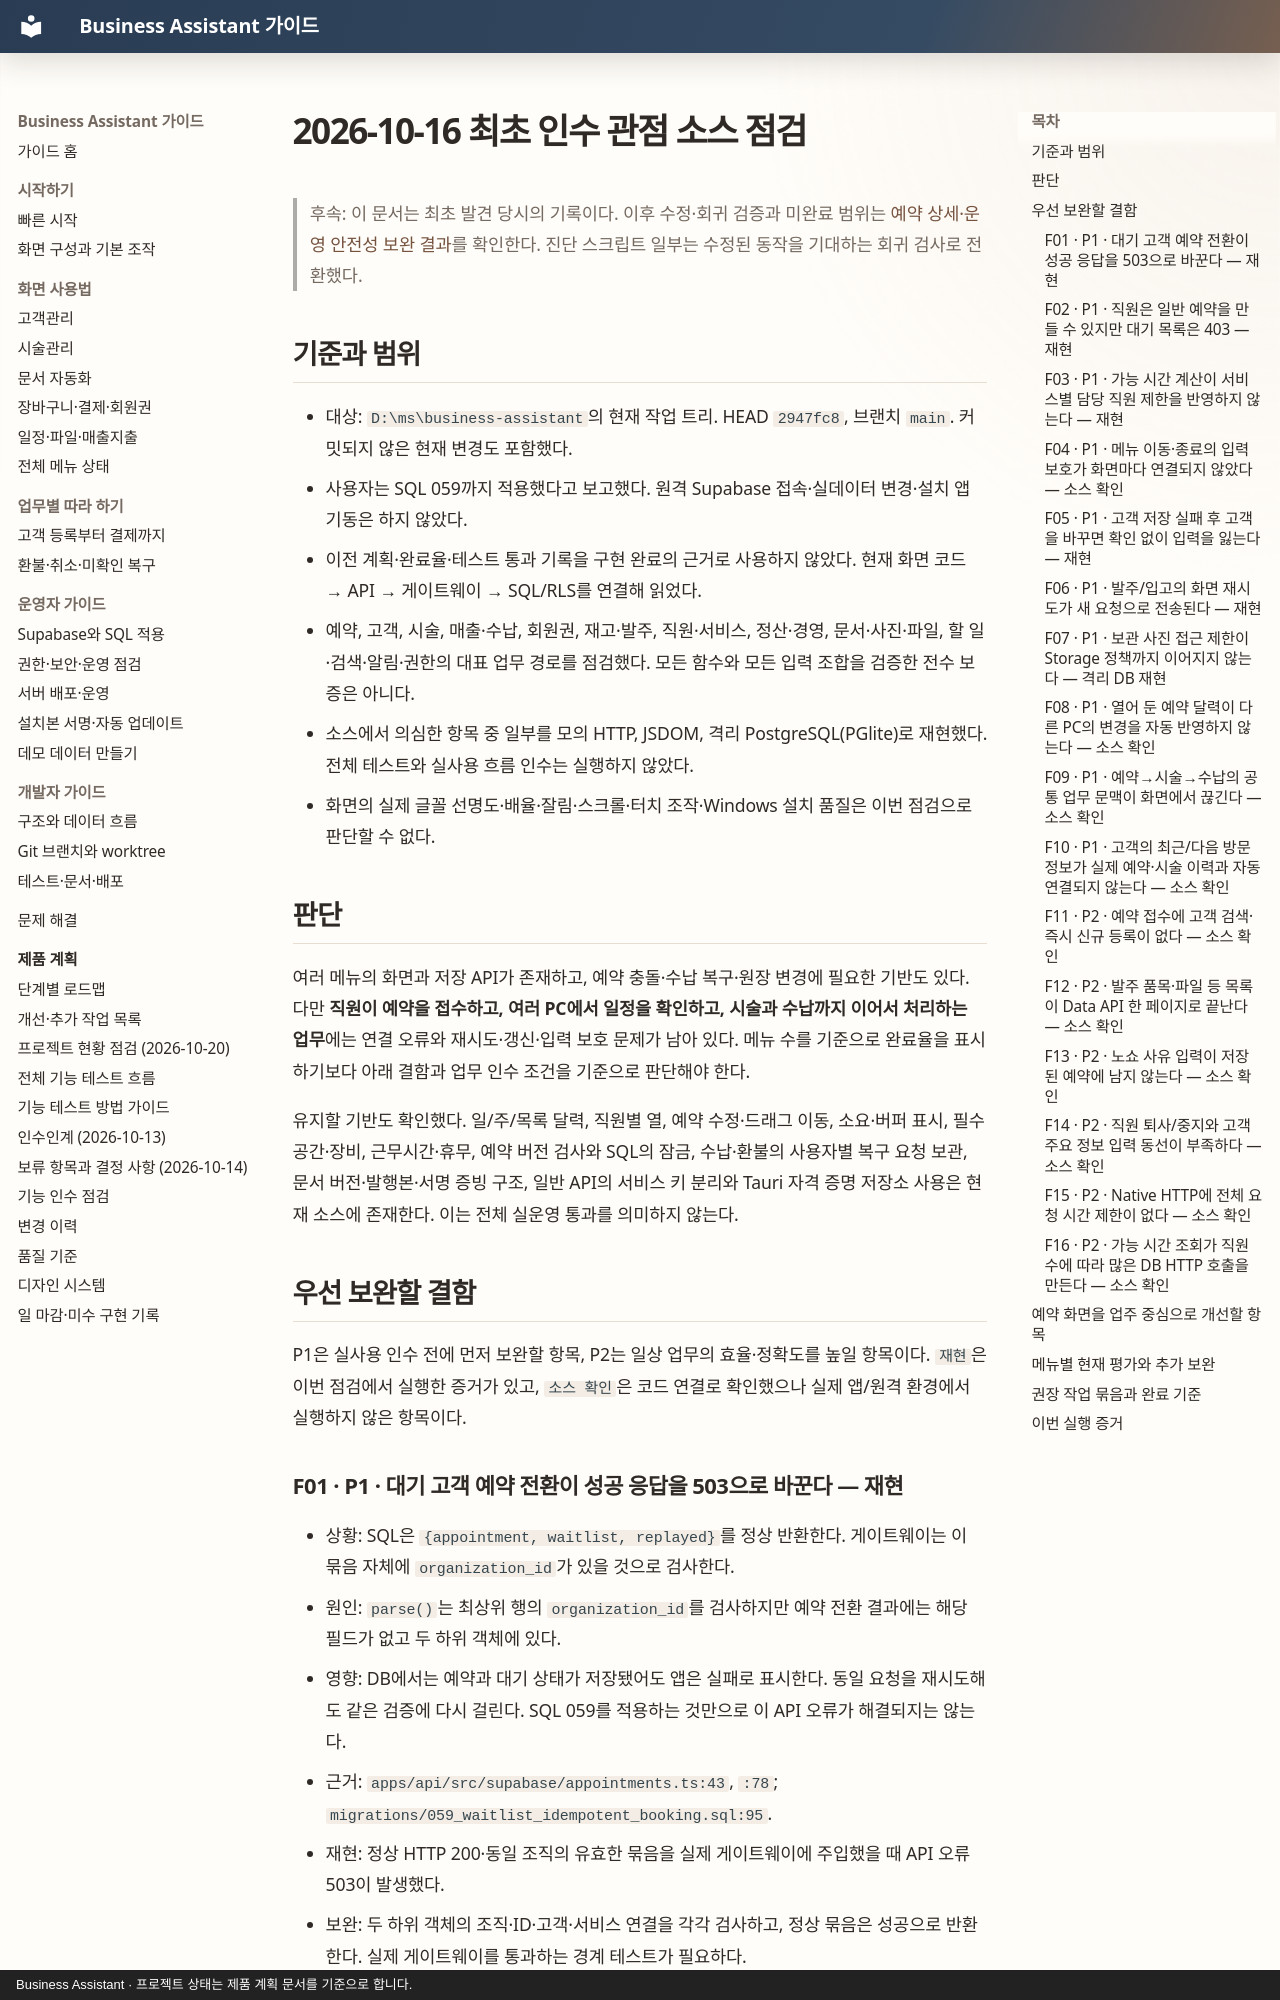

repository: MyungSungKim12/business-assistant · page: product/audits/2026-10-16-fresh-source-audit/index.html · generator: mkdocs · copyright: Business Assistant · 프로젝트 상태는 제품 계획 문서를 기준으로 합니다.

# 2026-10-16 최초 인수 관점 소스 점검

> 후속: 이 문서는 최초 발견 당시의 기록이다. 이후 수정·회귀 검증과 미완료 범위는 [예약 상세·운영 안전성 보완 결과](2026-10-16-appointment-hardening-followup.md)를 확인한다. 진단 스크립트 일부는 수정된 동작을 기대하는 회귀 검사로 전환했다.

## 기준과 범위

- 대상: `D:\ms\business-assistant`의 현재 작업 트리. HEAD `2947fc8`, 브랜치 `main`. 커밋되지 않은 현재 변경도 포함했다.
- 사용자는 SQL 059까지 적용했다고 보고했다. 원격 Supabase 접속·실데이터 변경·설치 앱 기동은 하지 않았다.
- 이전 계획·완료율·테스트 통과 기록을 구현 완료의 근거로 사용하지 않았다. 현재 화면 코드 → API → 게이트웨이 → SQL/RLS를 연결해 읽었다.
- 예약, 고객, 시술, 매출·수납, 회원권, 재고·발주, 직원·서비스, 정산·경영, 문서·사진·파일, 할 일·검색·알림·권한의 대표 업무 경로를 점검했다. 모든 함수와 모든 입력 조합을 검증한 전수 보증은 아니다.
- 소스에서 의심한 항목 중 일부를 모의 HTTP, JSDOM, 격리 PostgreSQL(PGlite)로 재현했다. 전체 테스트와 실사용 흐름 인수는 실행하지 않았다.
- 화면의 실제 글꼴 선명도·배율·잘림·스크롤·터치 조작·Windows 설치 품질은 이번 점검으로 판단할 수 없다.

## 판단

여러 메뉴의 화면과 저장 API가 존재하고, 예약 충돌·수납 복구·원장 변경에 필요한 기반도 있다. 다만 **직원이 예약을 접수하고, 여러 PC에서 일정을 확인하고, 시술과 수납까지 이어서 처리하는 업무**에는 연결 오류와 재시도·갱신·입력 보호 문제가 남아 있다. 메뉴 수를 기준으로 완료율을 표시하기보다 아래 결함과 업무 인수 조건을 기준으로 판단해야 한다.

유지할 기반도 확인했다. 일/주/목록 달력, 직원별 열, 예약 수정·드래그 이동, 소요·버퍼 표시, 필수 공간·장비, 근무시간·휴무, 예약 버전 검사와 SQL의 잠금, 수납·환불의 사용자별 복구 요청 보관, 문서 버전·발행본·서명 증빙 구조, 일반 API의 서비스 키 분리와 Tauri 자격 증명 저장소 사용은 현재 소스에 존재한다. 이는 전체 실운영 통과를 의미하지 않는다.

## 우선 보완할 결함

P1은 실사용 인수 전에 먼저 보완할 항목, P2는 일상 업무의 효율·정확도를 높일 항목이다. `재현`은 이번 점검에서 실행한 증거가 있고, `소스 확인`은 코드 연결로 확인했으나 실제 앱/원격 환경에서 실행하지 않은 항목이다.

### F01 · P1 · 대기 고객 예약 전환이 성공 응답을 503으로 바꾼다 — 재현

- 상황: SQL은 `{appointment, waitlist, replayed}`를 정상 반환한다. 게이트웨이는 이 묶음 자체에 `organization_id`가 있을 것으로 검사한다.
- 원인: `parse()`는 최상위 행의 `organization_id`를 검사하지만 예약 전환 결과에는 해당 필드가 없고 두 하위 객체에 있다.
- 영향: DB에서는 예약과 대기 상태가 저장됐어도 앱은 실패로 표시한다. 동일 요청을 재시도해도 같은 검증에 다시 걸린다. SQL 059를 적용하는 것만으로 이 API 오류가 해결되지는 않는다.
- 근거: `apps/api/src/supabase/appointments.ts:43`, `:78`; `migrations/059_waitlist_idempotent_booking.sql:95`.
- 재현: 정상 HTTP 200·동일 조직의 유효한 묶음을 실제 게이트웨이에 주입했을 때 API 오류 503이 발생했다.
- 보완: 두 하위 객체의 조직·ID·고객·서비스 연결을 각각 검사하고, 정상 묶음은 성공으로 반환한다. 실제 게이트웨이를 통과하는 경계 테스트가 필요하다.
